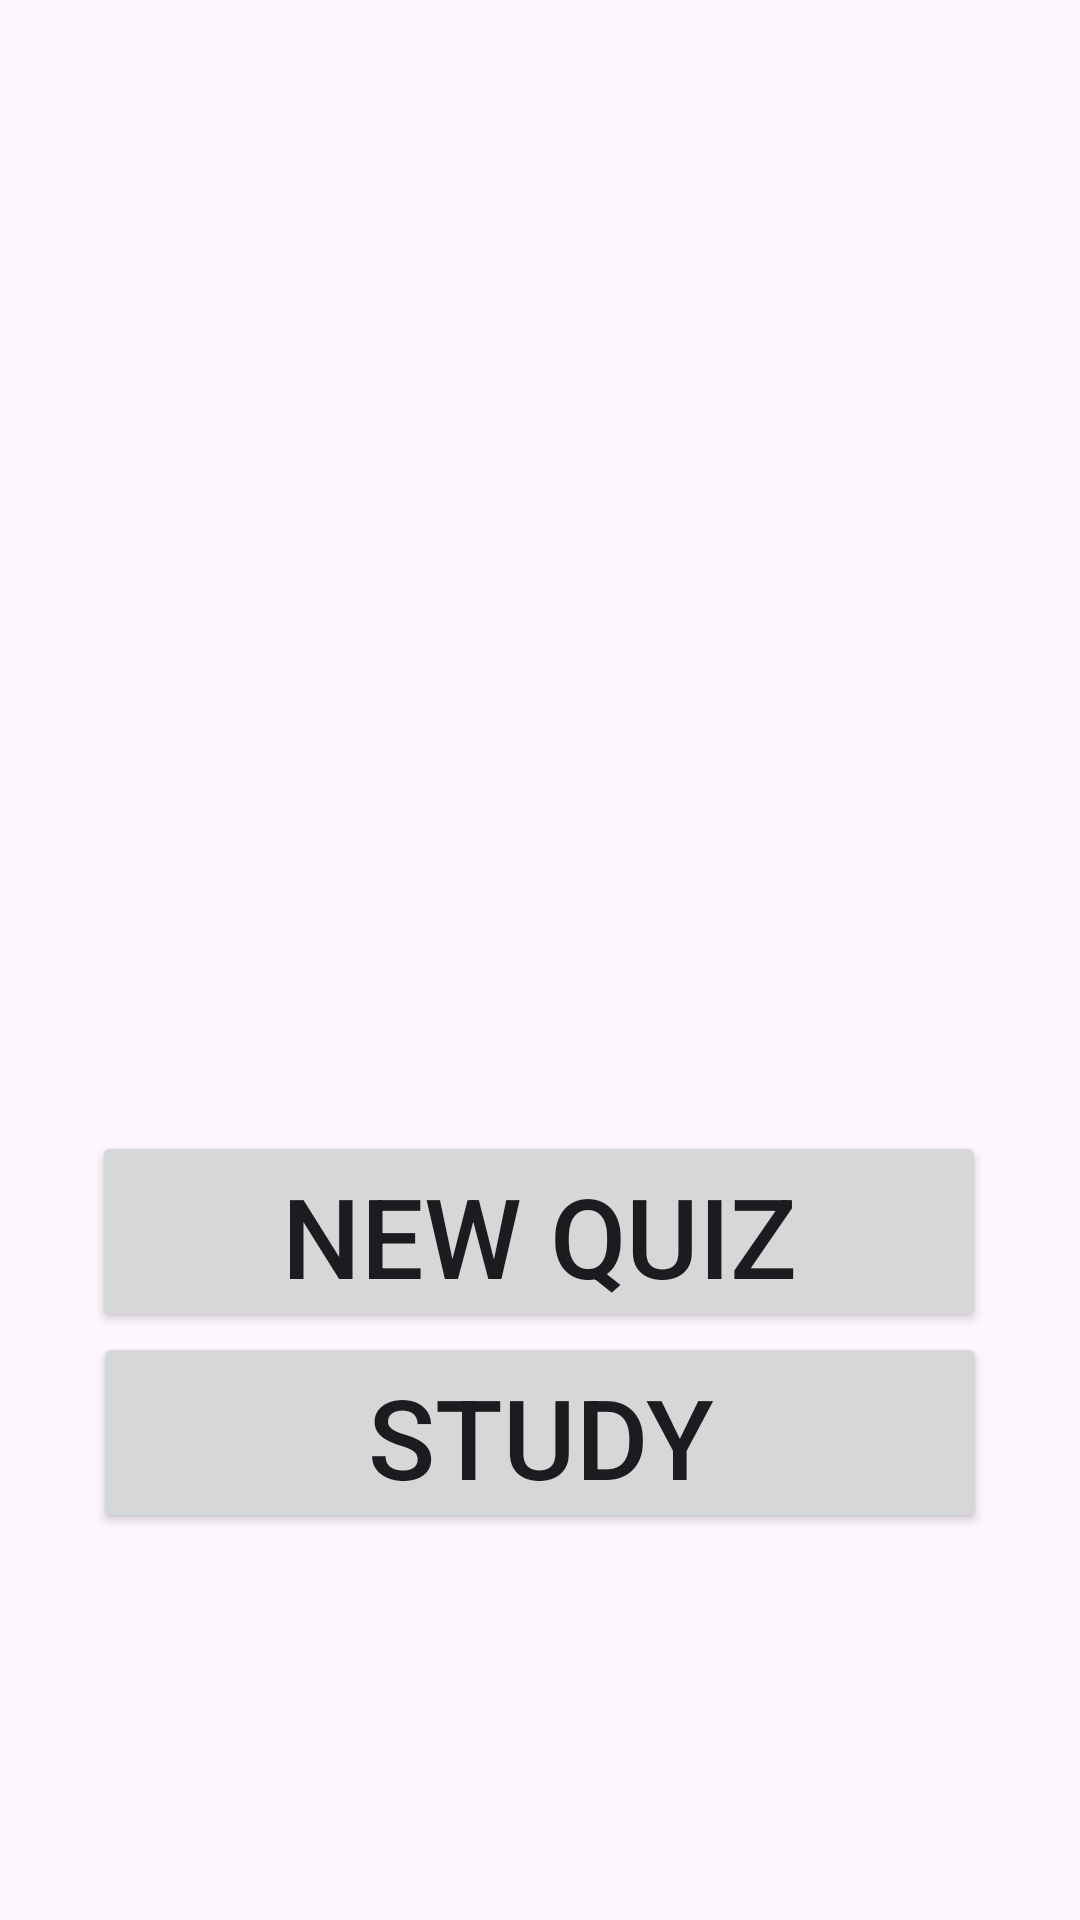

Write the Android layout XML for this screen, with the resource values it uses.
<!-- AndroidManifest.xml: application theme Theme.RECALLSAGE -->
<!-- res/layout/fragment_game_over.xml -->
<?xml version="1.0" encoding="utf-8"?>
<androidx.constraintlayout.widget.ConstraintLayout xmlns:android="http://schemas.android.com/apk/res/android"
    xmlns:app="http://schemas.android.com/apk/res-auto"
    xmlns:tools="http://schemas.android.com/tools"
    android:layout_width="match_parent"
    android:layout_height="match_parent"
    tools:context=".GameOverFragment">


    <TextView
        android:id="@+id/quizResult"
        android:layout_width="361dp"
        android:layout_height="78dp"
        android:gravity="center"
        android:text=""
        android:textSize="29dp"
        app:layout_constraintBottom_toBottomOf="parent"
        app:layout_constraintEnd_toEndOf="parent"
        app:layout_constraintStart_toStartOf="parent"
        app:layout_constraintTop_toTopOf="parent"
        app:layout_constraintVertical_bias="0.252" />

    <Button
        android:id="@+id/newQuiz"
        android:layout_width="298dp"
        android:layout_height="67dp"
        android:text="@string/newQuiz"
        android:textSize="18pt"
        app:layout_constraintBottom_toBottomOf="parent"
        app:layout_constraintEnd_toEndOf="parent"
        app:layout_constraintHorizontal_bias="0.495"
        app:layout_constraintStart_toStartOf="parent"
        app:layout_constraintTop_toTopOf="parent"
        app:layout_constraintVertical_bias="0.658" />

    <TextView
        android:id="@+id/results"
        android:layout_width="250dp"
        android:layout_height="100dp"
        android:layout_marginBottom="39dp"
        android:gravity="center"
        android:text=""
        android:textSize="29dp"
        app:layout_constraintBottom_toTopOf="@+id/newQuiz"
        app:layout_constraintEnd_toEndOf="parent"
        app:layout_constraintHorizontal_bias="0.496"
        app:layout_constraintStart_toStartOf="parent"
        app:layout_constraintTop_toBottomOf="@+id/quizResult"
        app:layout_constraintVertical_bias="0.0" />

    <Button
        android:id="@+id/study_button"
        android:layout_width="298dp"
        android:layout_height="67dp"
        android:text="@string/study"
        android:textSize="18pt"
        app:layout_constraintEnd_toEndOf="parent"
        app:layout_constraintStart_toStartOf="parent"
        app:layout_constraintTop_toBottomOf="@+id/newQuiz" />

</androidx.constraintlayout.widget.ConstraintLayout>
<!-- resources referenced by this layout -->
<resources>
  <string name="newQuiz">NEW QUIZ</string>
  <string name="study">STUDY</string>
  <style name="Theme.RECALLSAGE" parent="Base.Theme.RECALLSAGE" />
  <style name="Base.Theme.RECALLSAGE" parent="Theme.Material3.DayNight.NoActionBar">
          
          
      </style>
</resources>
